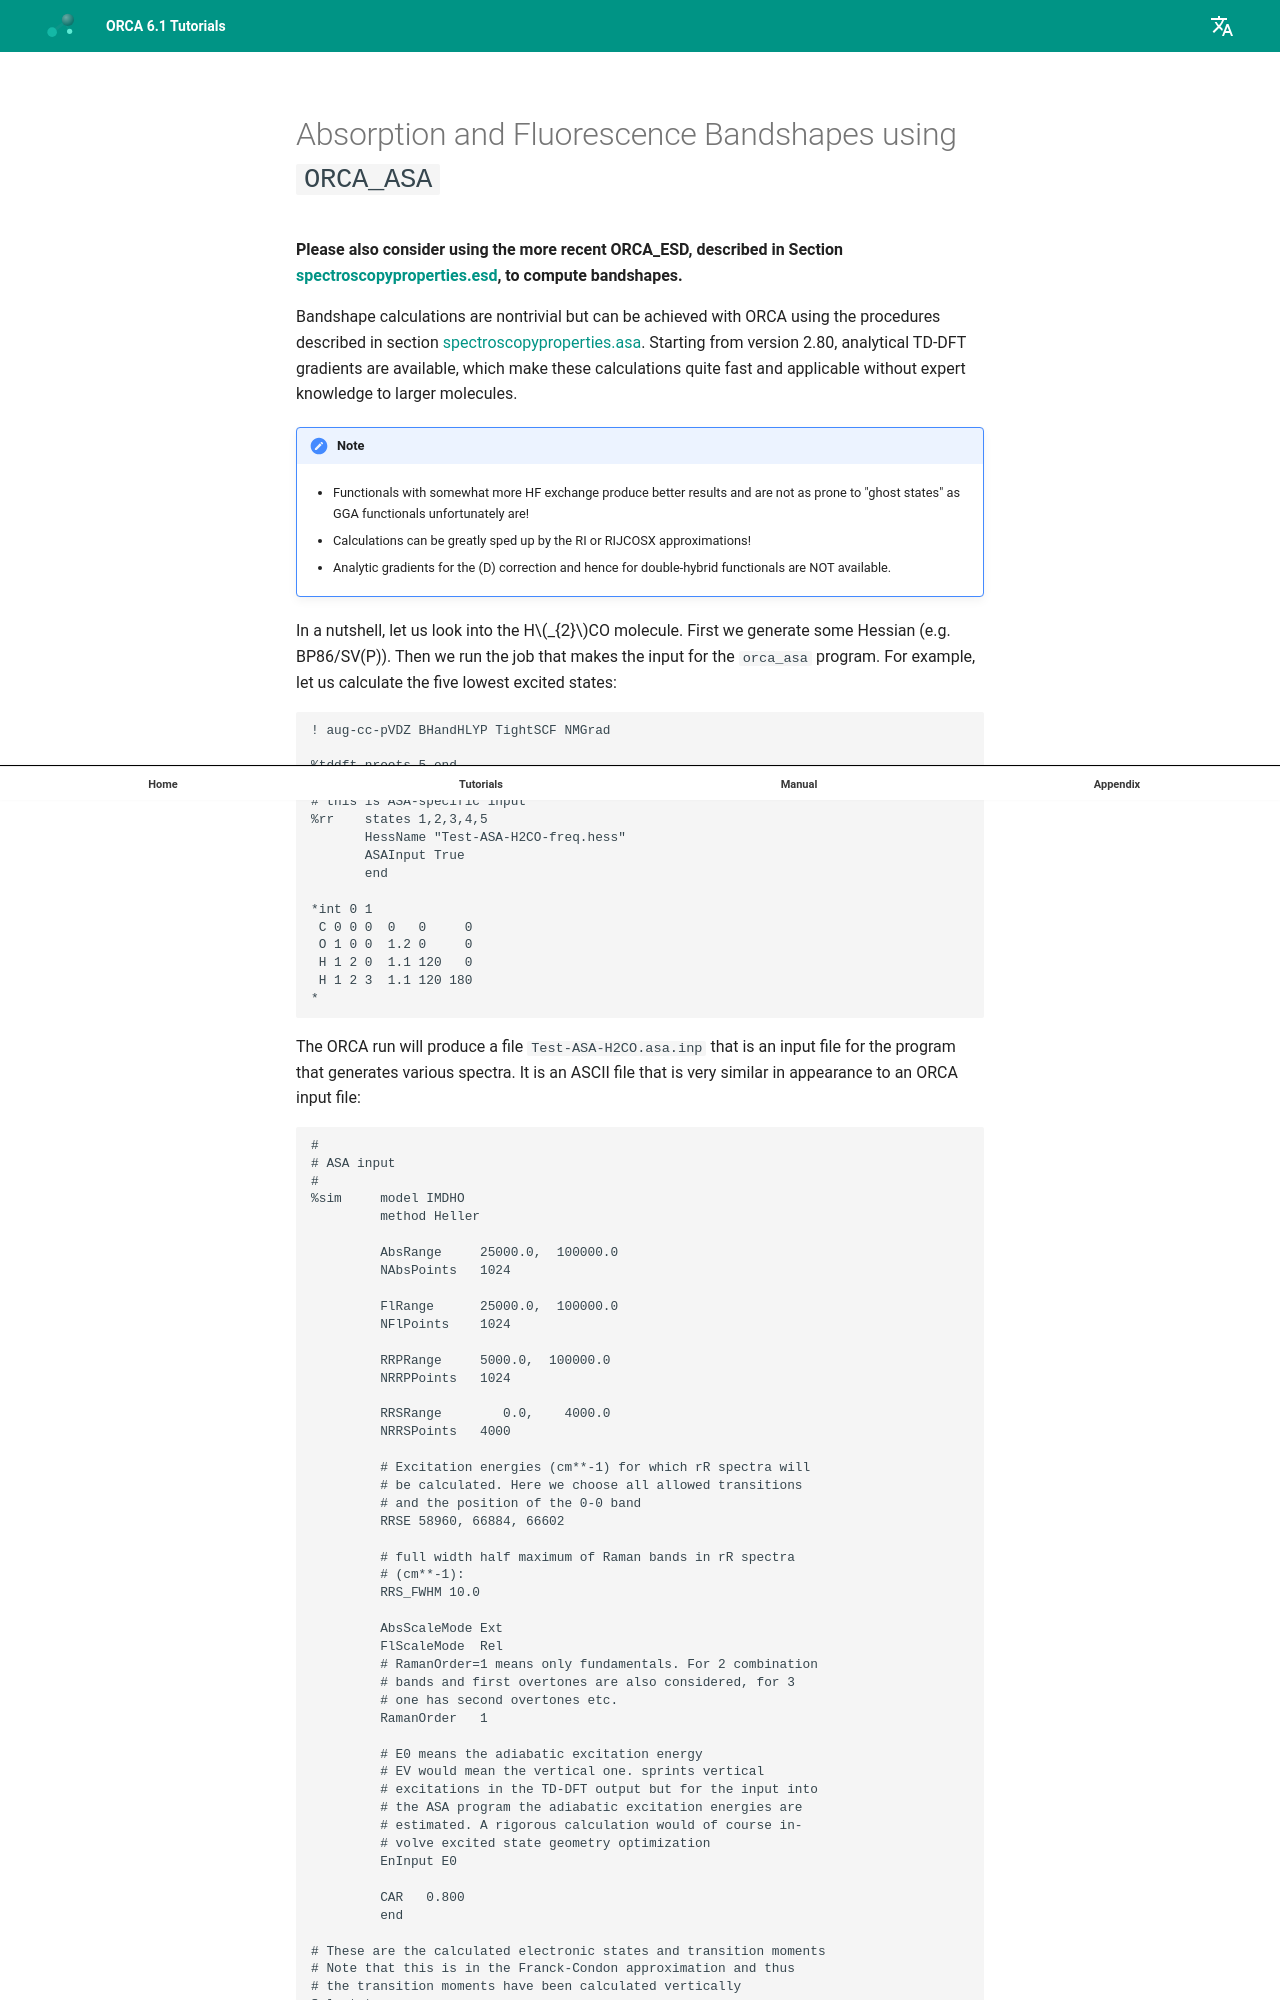

repository: wxyhgk/orca-docs · page: manual/contents/spectroscopyproperties/asa/index.html · generator: mkdocs



<a id="sec:spectroscopyproperties.asa.bandshapes"></a>
# Absorption and Fluorescence Bandshapes using `ORCA_ASA` 

**Please also consider using the more recent ORCA_ESD, described in
Section [spectroscopyproperties.esd](#sec:spectroscopyproperties.esd), to compute bandshapes.**

Bandshape calculations are nontrivial but can be achieved with ORCA
using the procedures described in section [spectroscopyproperties.asa](#sec:spectroscopyproperties.asa).
Starting from version 2.80, analytical TD-DFT gradients are available,
which make these calculations quite fast and applicable without
expert knowledge to larger molecules.

!!! note
    -   Functionals with somewhat more HF exchange produce better results
        and are not as prone to "ghost states" as GGA functionals
        unfortunately are!

    -   Calculations can be greatly sped up by the RI or RIJCOSX
        approximations!

    -   Analytic gradients for the (D) correction and hence for
        double-hybrid functionals are NOT available.

In a nutshell, let us look into the H$_{2}$CO molecule. First we
generate some Hessian (e.g. BP86/SV(P)). Then we run the job that makes
the input for the `orca_asa` program. For example, let us calculate the
five lowest excited states:

```orca
! aug-cc-pVDZ BHandHLYP TightSCF NMGrad 

%tddft nroots 5 end

# this is ASA-specific input
%rr    states 1,2,3,4,5
       HessName "Test-ASA-H2CO-freq.hess"
       ASAInput True
       end 

*int 0 1
 C 0 0 0  0   0     0 
 O 1 0 0  1.2 0     0
 H 1 2 0  1.1 120   0
 H 1 2 3  1.1 120 180
*
```

The ORCA run will produce a file `Test-ASA-H2CO.asa.inp` that is an
input file for the program that generates various spectra. It is an
ASCII file that is very similar in appearance to an ORCA input file:

```orca
#
# ASA input
#
%sim     model IMDHO
         method Heller

         AbsRange     25000.0,  100000.0
         NAbsPoints   1024

         FlRange      25000.0,  100000.0
         NFlPoints    1024

         RRPRange     5000.0,  100000.0
         NRRPPoints   1024

         RRSRange        0.0,    4000.0
         NRRSPoints   4000

         # Excitation energies (cm**-1) for which rR spectra will
         # be calculated. Here we choose all allowed transitions
         # and the position of the 0-0 band
         RRSE 58960, 66884, 66602

         # full width half maximum of Raman bands in rR spectra
         # (cm**-1):
         RRS_FWHM 10.0

         AbsScaleMode Ext
         FlScaleMode  Rel
         # RamanOrder=1 means only fundamentals. For 2 combination
         # bands and first overtones are also considered, for 3
         # one has second overtones etc.
         RamanOrder   1

         # E0 means the adiabatic excitation energy
         # EV would mean the vertical one. sprints vertical
         # excitations in the TD-DFT output but for the input into
         # the ASA program the adiabatic excitation energies are
         # estimated. A rigorous calculation would of course in-
         # volve excited state geometry optimization
         EnInput E0

         CAR   0.800
         end

# These are the calculated electronic states and transition moments
# Note that this is in the Franck-Condon approximation and thus
# the transition moments have been calculated vertically
$el_states
5
   1 32200.79   100.00    0.00    -0.0000   0.0000  -0.0000
   2 58960.05   100.00    0.00     0.0000  -0.4219   0.0000
   3 66884.30   100.00    0.00    -0.0000   0.4405   0.0000
   4 66602.64   100.00    0.00    -0.5217  -0.0000   0.0000
   5 72245.42   100.00    0.00     0.0000   0.0000   0.0000

# These are the calculated vibrational frequencies for the totally
# symmetric modes. These are the only ones that contribute. They
# correspond to x, H-C-H bending, C=O stretching and C-H stretching
# respectively
$vib_freq_gs
3
    1     1462.948534
    2     1759.538581
    3     2812.815170
